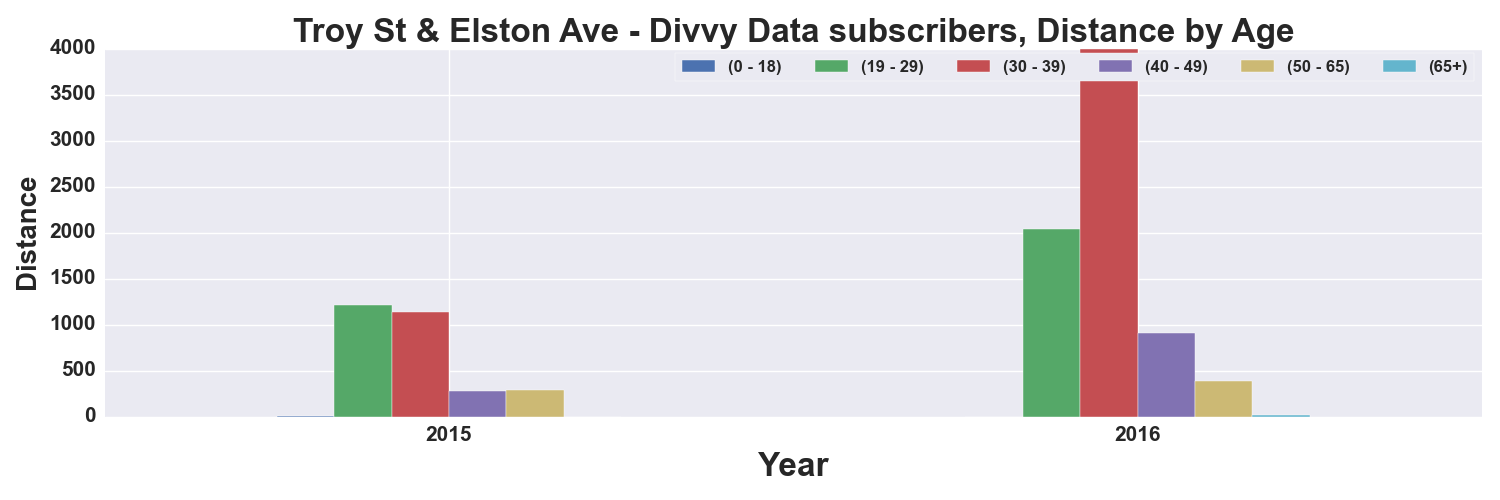

The data file committed next to this chart (first rows):
, START TIME YEAR, DISTANCE_Miles, DISTANCE_Miles, DISTANCE_Miles, DISTANCE_Miles, DISTANCE_Miles, DISTANCE_Miles
AGE_GROUP, , 0 - 18, 19 - 29, 30 - 39, 40 - 49, 50 - 65, 65+
0, 2015, 2.683, 1215, 1135, 282, 285.1, 
1, 2016, , 2042, 3992, 911.5, 388.9, 20.19
